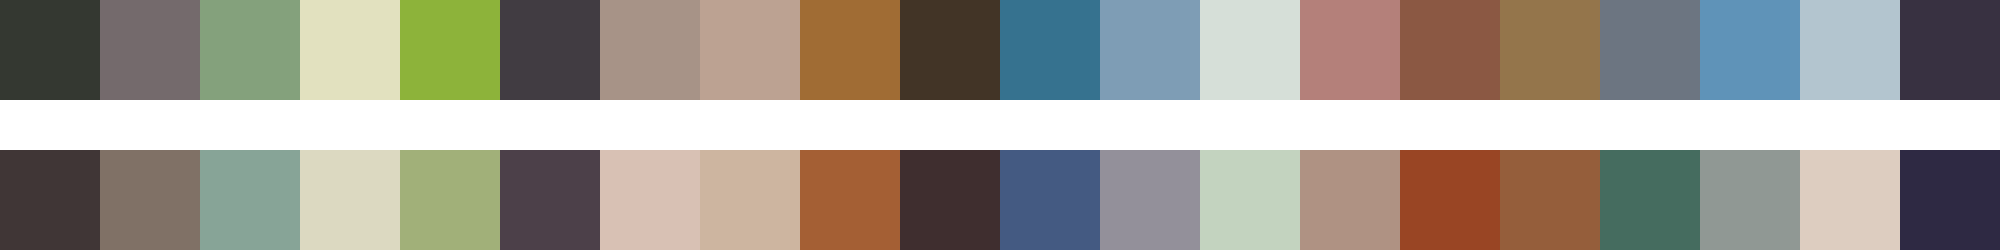

The file beside this chart, header and first rows:
#343831	#746a6c	#84a17c	#e2e1bf	#8db33a	#413c42	#a79387	#bca292	#a06c34	#423426	#36728f	#7e9db5	#d6dfd8	#b4807a	#8b5843	#94754b	#6c7581	#5f93b8	#b3c5cf	#383141
#403636	#807166	#87a497	#dcd9c1	#a1b079	#4c4049	#d8c1b4	#cdb5a0	#a45f34	#3f2e2f	#445a82	#93909a	#c3d3bf	#af9283	#994524	#955e3b	#456c5f	#909894	#ddcdc0	#2e2943
